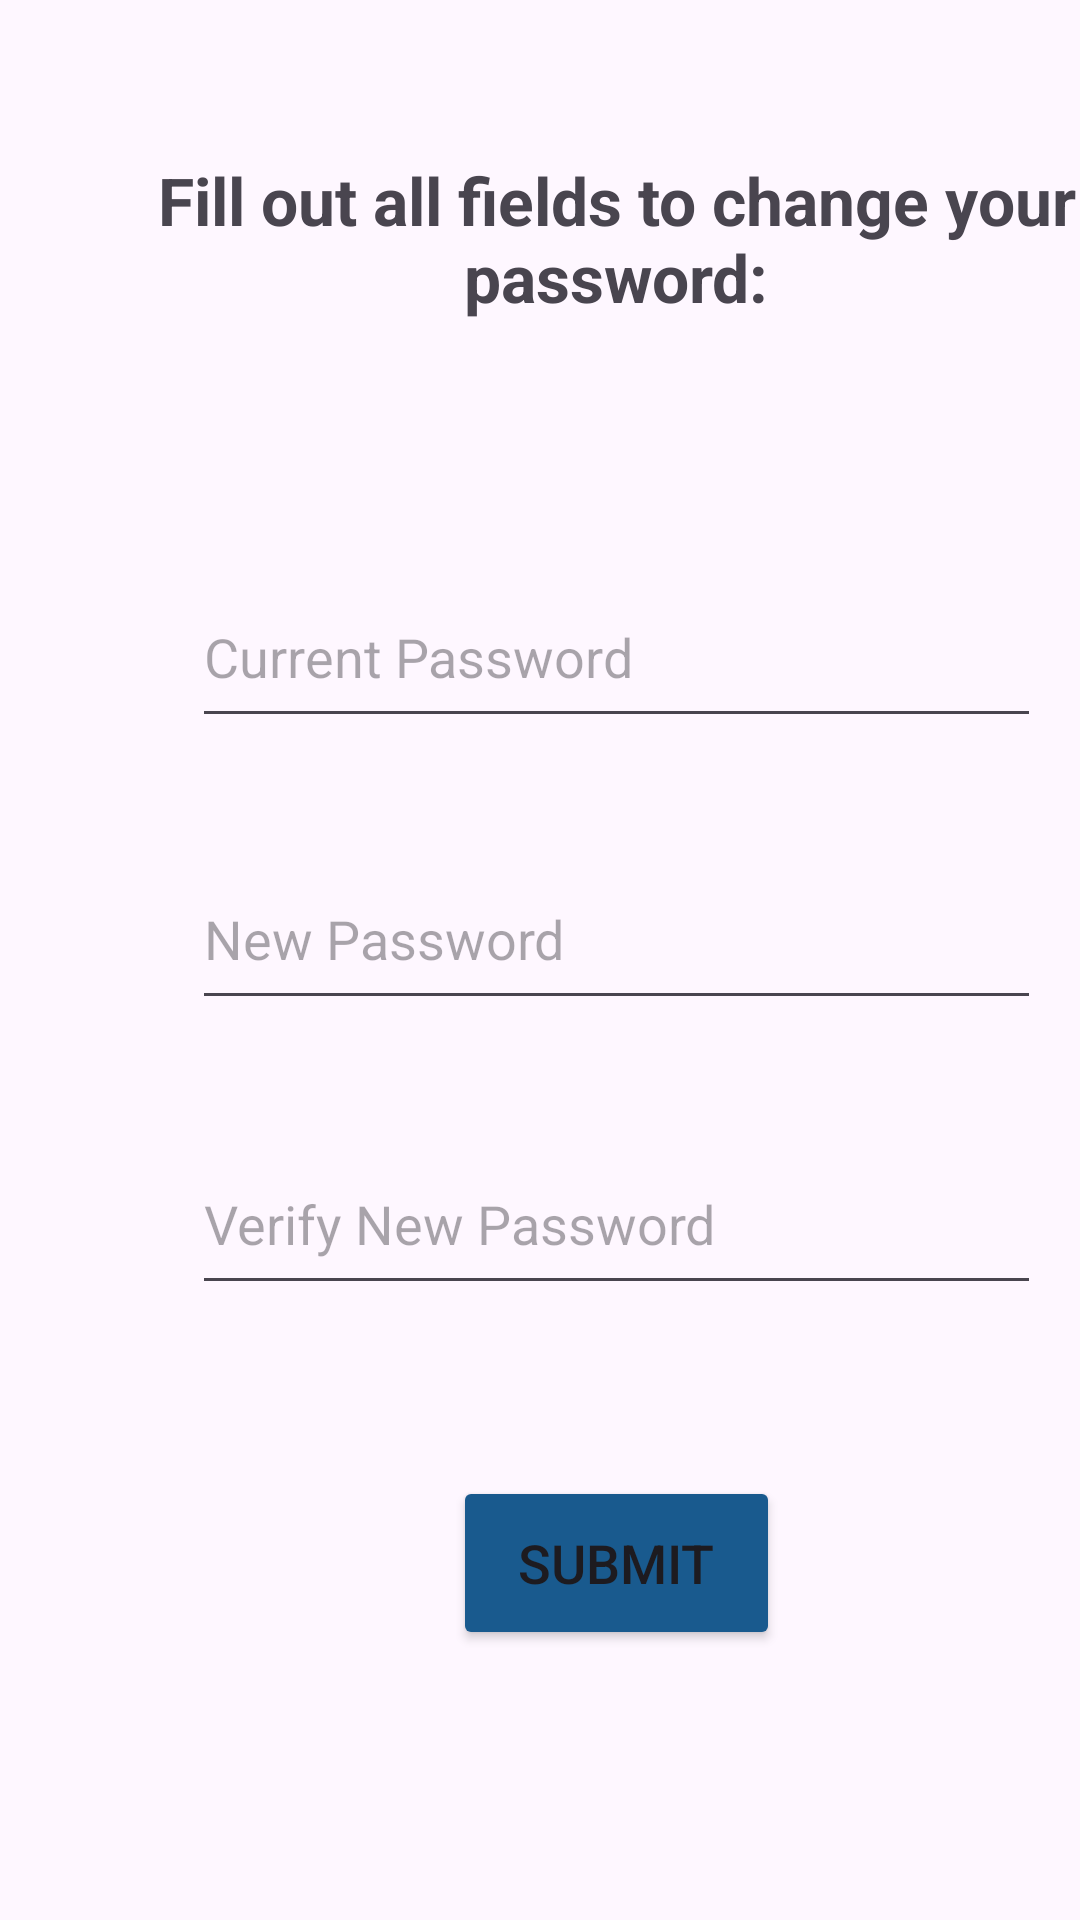

The Android layout XML behind this screen, and the referenced resources:
<!-- AndroidManifest.xml: application theme Theme.IToiletMobileApp -->
<!-- res/layout/fragment_admin_change_password.xml -->
<?xml version="1.0" encoding="utf-8"?>
<androidx.constraintlayout.widget.ConstraintLayout xmlns:android="http://schemas.android.com/apk/res/android"
    xmlns:app="http://schemas.android.com/apk/res-auto"
    xmlns:tools="http://schemas.android.com/tools"
    android:id="@+id/constraintLayout3"
    android:layout_width="match_parent"
    android:layout_height="match_parent"
    tools:context=".AdminChangePasswordFragment">

    <TextView
        android:id="@+id/textView5"
        android:layout_width="373dp"
        android:layout_height="68dp"
        android:layout_marginStart="19dp"
        android:layout_marginTop="52dp"
        android:text="Fill out all fields to change your password:"
        android:textAlignment="center"
        android:textAllCaps="false"
        android:textSize="22sp"
        android:textStyle="bold"
        app:layout_constraintStart_toStartOf="parent"
        app:layout_constraintTop_toTopOf="parent" />

    <EditText
        android:id="@+id/passwordText3"
        android:layout_width="283dp"
        android:layout_height="57dp"
        android:layout_marginStart="64dp"
        android:layout_marginTop="189dp"
        android:ems="10"
        android:hint="Current Password"
        android:inputType="textPassword"
        app:layout_constraintStart_toStartOf="parent"
        app:layout_constraintTop_toTopOf="parent" />

    <EditText
        android:id="@+id/newPasswordText3"
        android:layout_width="283dp"
        android:layout_height="57dp"
        android:layout_marginStart="64dp"
        android:layout_marginTop="283dp"
        android:ems="10"
        android:hint="New Password"
        android:inputType="textPassword"
        app:layout_constraintStart_toStartOf="parent"
        app:layout_constraintTop_toTopOf="parent" />

    <EditText
        android:id="@+id/verifyPasswordText3"
        android:layout_width="283dp"
        android:layout_height="57dp"
        android:layout_marginStart="64dp"
        android:layout_marginTop="378dp"
        android:ems="10"
        android:hint="Verify New Password"
        android:inputType="textPassword"
        app:layout_constraintStart_toStartOf="parent"
        app:layout_constraintTop_toTopOf="parent" />

    <Button
        android:id="@+id/submitButton3"
        android:layout_width="109dp"
        android:layout_height="58dp"
        android:layout_marginStart="151dp"
        android:layout_marginTop="492dp"
        android:backgroundTint="#195A8E"
        android:text="Submit"
        android:textSize="18sp"
        app:layout_constraintStart_toStartOf="parent"
        app:layout_constraintTop_toTopOf="parent" />
</androidx.constraintlayout.widget.ConstraintLayout>
<!-- resources referenced by this layout -->
<resources>
  <style name="Theme.IToiletMobileApp" parent="Base.Theme.IToiletMobileApp" />
  <style name="Base.Theme.IToiletMobileApp" parent="Theme.Material3.DayNight.NoActionBar">
          
          
      </style>
</resources>
